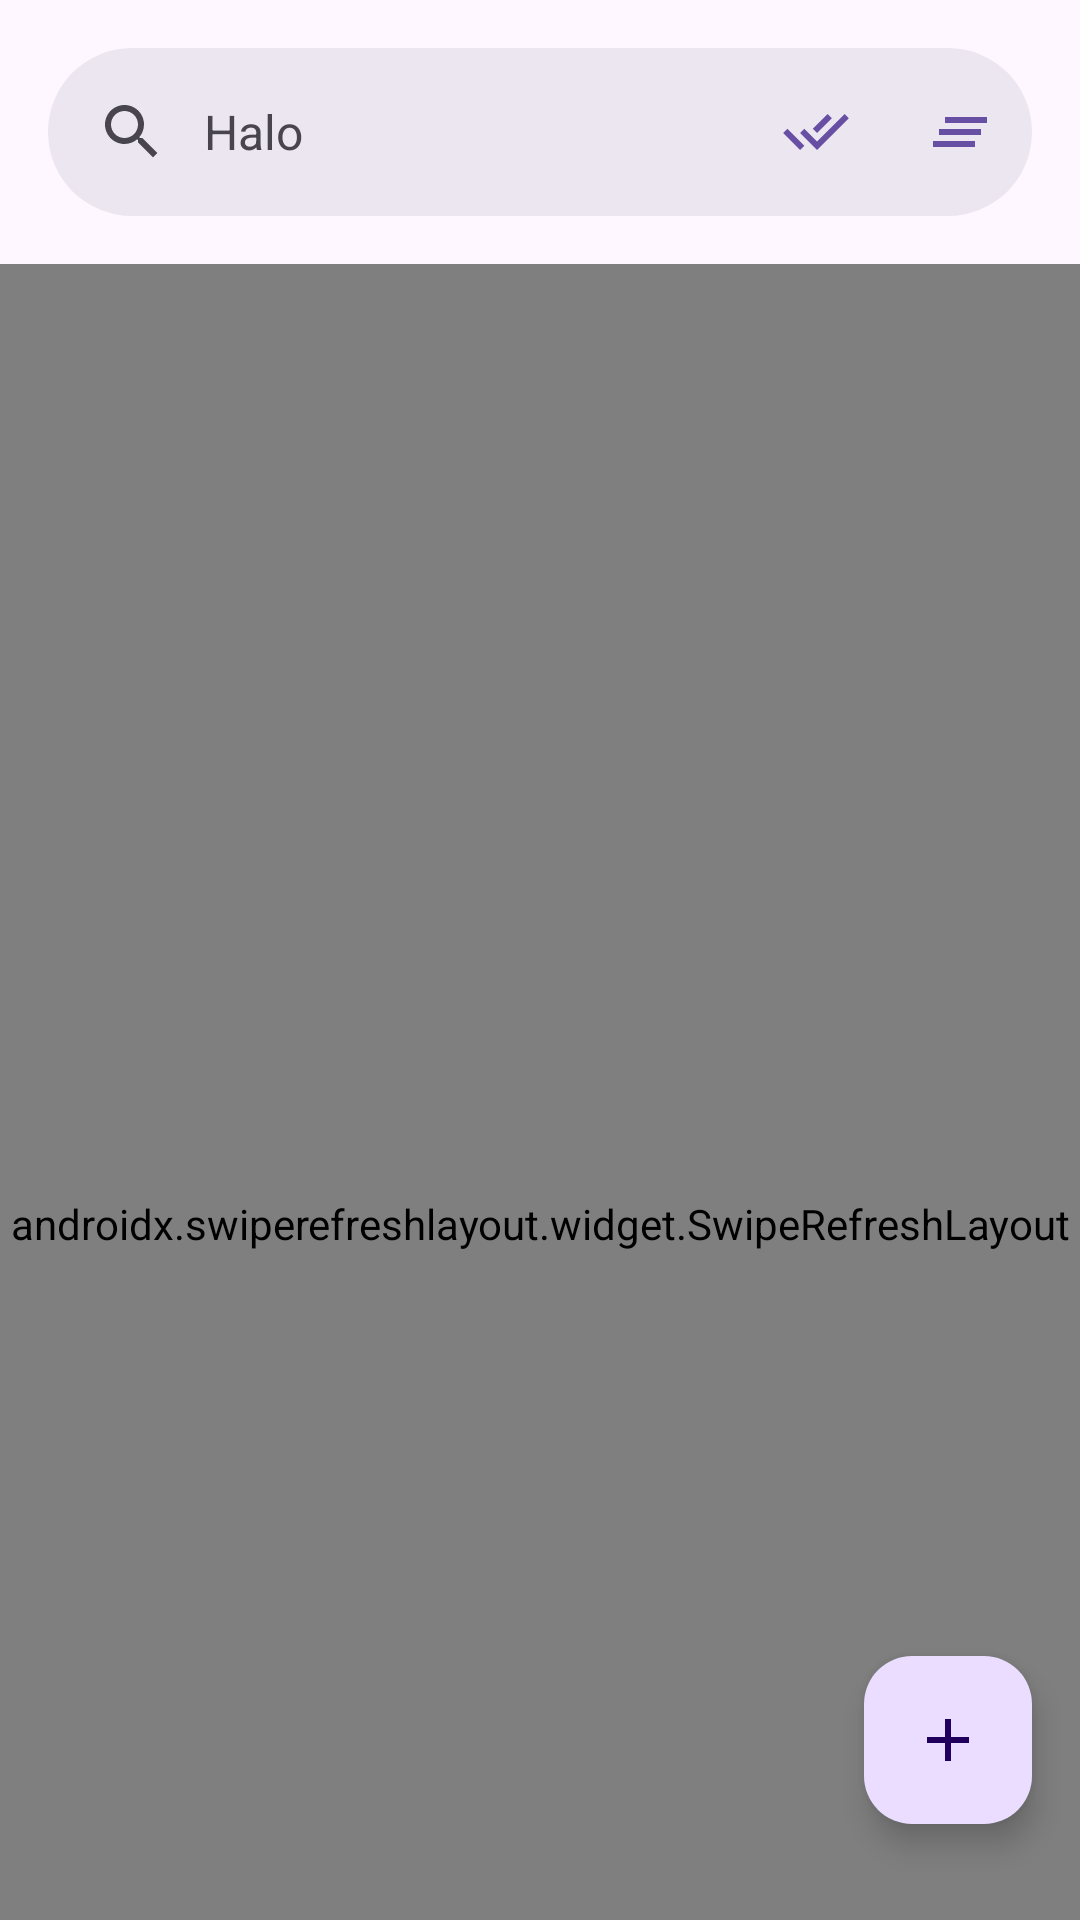

Layout XML and referenced resources for this Android screen:
<!-- AndroidManifest.xml: application theme Theme.TodoApp -->
<!-- res/layout/activity_main.xml -->
<?xml version="1.0" encoding="utf-8"?>
<layout xmlns:android="http://schemas.android.com/apk/res/android"
    xmlns:app="http://schemas.android.com/apk/res-auto"
    xmlns:tools="http://schemas.android.com/tools">

    <data>

    </data>

    <androidx.coordinatorlayout.widget.CoordinatorLayout
        android:layout_width="match_parent"
        android:layout_height="match_parent"
        android:fitsSystemWindows="true"
        tools:context=".ui.screen.MainActivity">

        <com.google.android.material.appbar.AppBarLayout
            android:layout_width="match_parent"
            android:layout_height="wrap_content">

            <com.google.android.material.search.SearchBar
                android:id="@+id/searchbar"
                android:layout_width="match_parent"
                android:layout_height="wrap_content"
                android:hint="Halo"
                app:menu="@menu/search_view_menu" />
        </com.google.android.material.appbar.AppBarLayout>


        <androidx.swiperefreshlayout.widget.SwipeRefreshLayout
            android:layout_width="match_parent"
            android:layout_height="match_parent"
            android:id="@+id/swipeRefreshLayout"
            app:layout_behavior="com.google.android.material.appbar.AppBarLayout$ScrollingViewBehavior">

            <androidx.recyclerview.widget.RecyclerView
                android:id="@+id/rev_note"
                android:layout_width="match_parent"
                android:layout_height="wrap_content"
                android:orientation="vertical"
                app:layoutManager="androidx.recyclerview.widget.StaggeredGridLayoutManager"
                app:spanCount="2" />
        </androidx.swiperefreshlayout.widget.SwipeRefreshLayout>


        <com.google.android.material.floatingactionbutton.FloatingActionButton
            android:id="@+id/btn_addNote"
            android:layout_width="wrap_content"
            android:layout_height="wrap_content"
            android:layout_gravity="bottom|end"
            android:layout_marginEnd="@dimen/padding_medium"
            android:layout_marginBottom="@dimen/padding_extra_large"
            android:contentDescription="add note"
            android:src="@drawable/icon_add" />

        <com.google.android.material.search.SearchView
            android:id="@+id/search"
            android:layout_width="match_parent"
            android:layout_height="match_parent"
            android:hint="Search by title"
            app:animateMenuItems="true"
            app:layout_anchor="@id/searchbar" />

    </androidx.coordinatorlayout.widget.CoordinatorLayout>
</layout>
<!-- resources referenced by this layout -->
<resources>
  <dimen name="padding_extra_large">32dp</dimen>
  <dimen name="padding_medium">16dp</dimen>
  <!-- drawable icon_add (drawable) -->
  <vector android:height="24dp" android:tint="?attr/colorPrimary"
      android:viewportHeight="960" android:viewportWidth="960"
      android:width="24dp" xmlns:android="http://schemas.android.com/apk/res/android">
      <path android:fillColor="@android:color/white" android:pathData="M440,520L200,520L200,440L440,440L440,200L520,200L520,440L760,440L760,520L520,520L520,760L440,760L440,520Z"/>
  </vector>
  <style name="Theme.TodoApp" parent="Base.Theme.TodoApp" />
  <style name="Base.Theme.TodoApp" parent="Theme.Material3.DayNight.NoActionBar">
          
          
      </style>
</resources>
